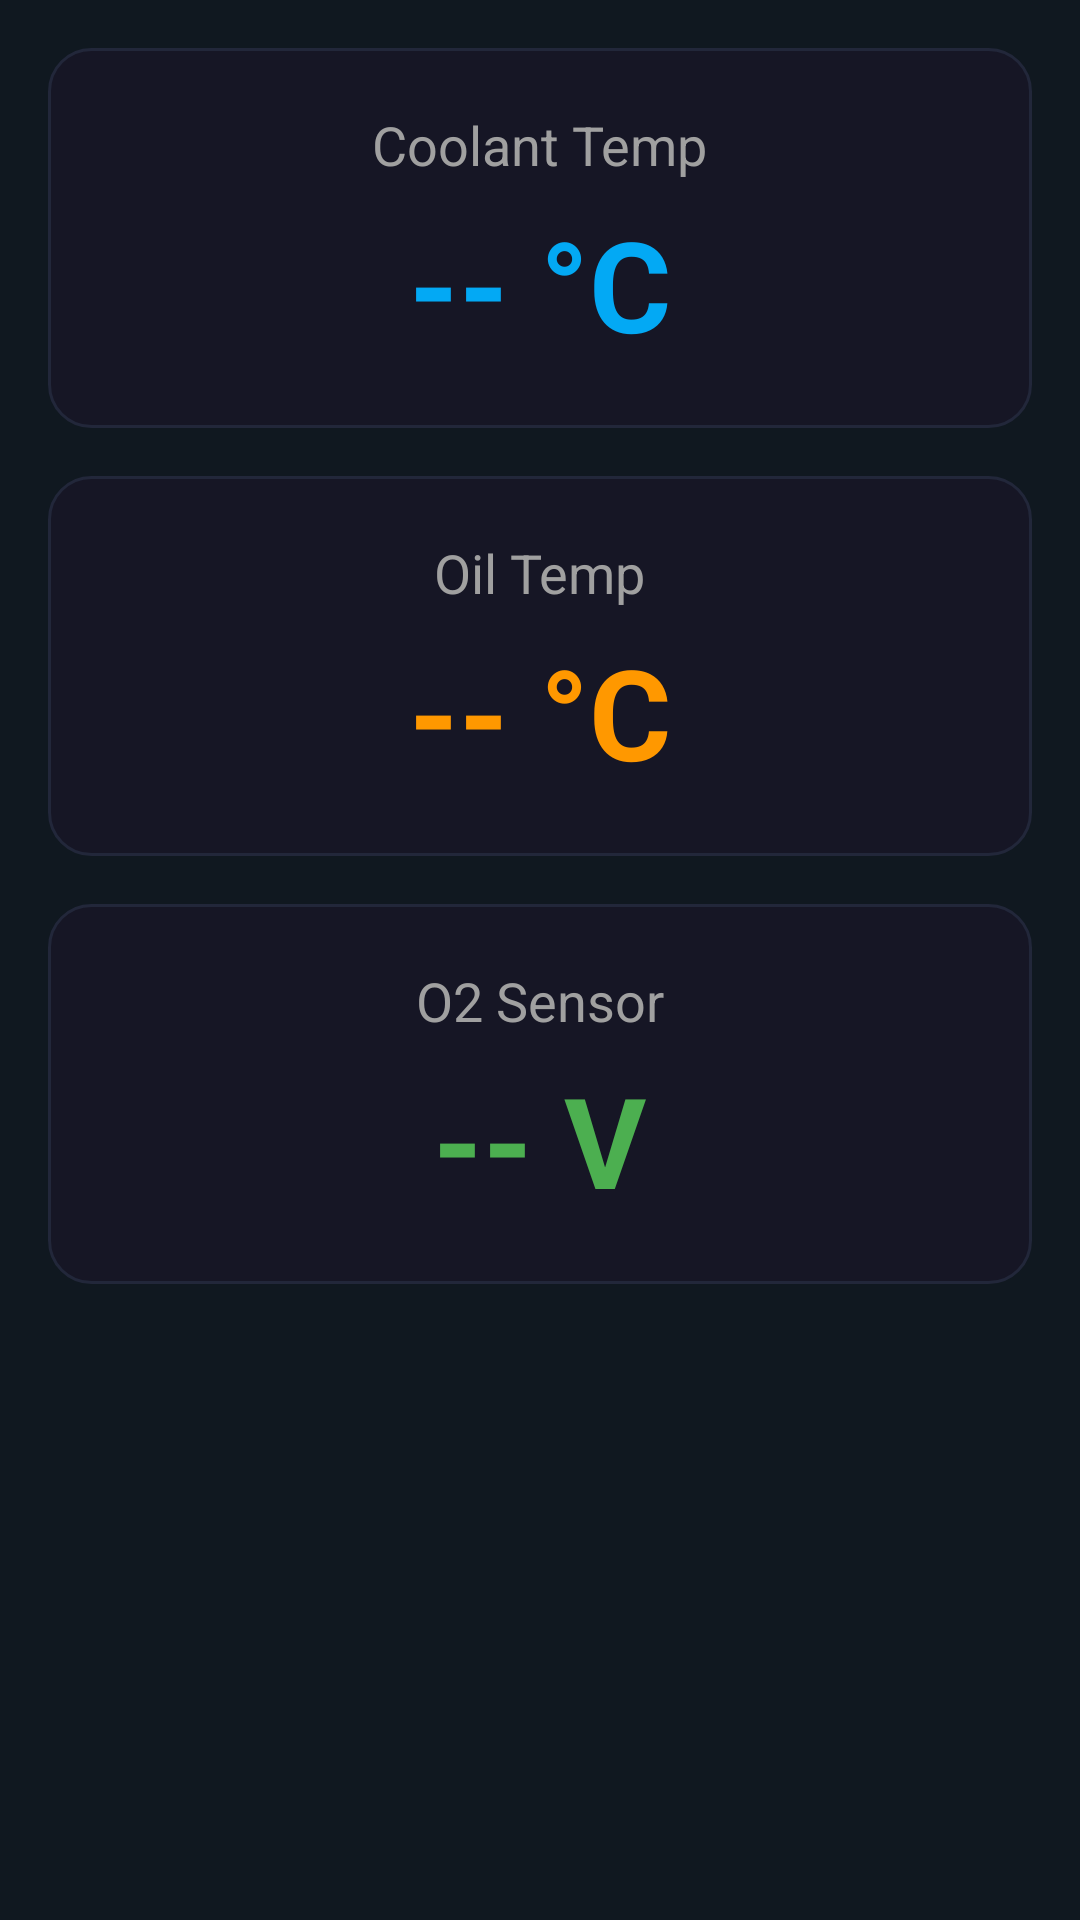

Here is an Android app screen rendered from its layout file. Give the layout XML and the strings, colors and styles it references.
<!-- AndroidManifest.xml: application theme Theme.OBD -->
<!-- res/layout/layout_normal.xml -->
<?xml version="1.0" encoding="utf-8"?>
<ScrollView xmlns:android="http://schemas.android.com/apk/res/android"
    android:layout_width="match_parent"
    android:layout_height="match_parent"
    android:background="#101820">

    <LinearLayout
        android:layout_width="match_parent"
        android:layout_height="wrap_content"
        android:orientation="vertical"
        android:padding="16dp"
        android:gravity="center_horizontal">

        
        <LinearLayout
            android:id="@+id/cardCoolant"
            android:layout_width="match_parent"
            android:layout_height="wrap_content"
            android:background="@drawable/card_bg"
            android:orientation="vertical"
            android:padding="20dp"
            android:layout_marginBottom="16dp">

            <TextView
                android:layout_width="wrap_content"
                android:layout_height="wrap_content"
                android:text="Coolant Temp"
                android:textSize="18sp"
                android:textColor="#A0A0A0"
                android:layout_gravity="center_horizontal" />

            <TextView
                android:id="@+id/tvCoolant"
                android:layout_width="wrap_content"
                android:layout_height="wrap_content"
                android:text="-- °C"
                android:textSize="42sp"
                android:textStyle="bold"
                android:textColor="#03A9F4"
                android:layout_gravity="center_horizontal"
                android:paddingTop="6dp" />
        </LinearLayout>

        
        <LinearLayout
            android:id="@+id/cardOil"
            android:layout_width="match_parent"
            android:layout_height="wrap_content"
            android:background="@drawable/card_bg"
            android:orientation="vertical"
            android:padding="20dp"
            android:layout_marginBottom="16dp">

            <TextView
                android:layout_width="wrap_content"
                android:layout_height="wrap_content"
                android:text="Oil Temp"
                android:textSize="18sp"
                android:textColor="#A0A0A0"
                android:layout_gravity="center_horizontal" />

            <TextView
                android:id="@+id/tvOil"
                android:layout_width="wrap_content"
                android:layout_height="wrap_content"
                android:text="-- °C"
                android:textSize="42sp"
                android:textStyle="bold"
                android:textColor="#FF9800"
                android:layout_gravity="center_horizontal"
                android:paddingTop="6dp" />
        </LinearLayout>

        
        <LinearLayout
            android:id="@+id/cardO2"
            android:layout_width="match_parent"
            android:layout_height="wrap_content"
            android:background="@drawable/card_bg"
            android:orientation="vertical"
            android:padding="20dp"
            android:layout_marginBottom="24dp">

            <TextView
                android:layout_width="wrap_content"
                android:layout_height="wrap_content"
                android:text="O2 Sensor"
                android:textSize="18sp"
                android:textColor="#A0A0A0"
                android:layout_gravity="center_horizontal" />

            <TextView
                android:id="@+id/tvO2"
                android:layout_width="wrap_content"
                android:layout_height="wrap_content"
                android:text="-- V"
                android:textSize="42sp"
                android:textStyle="bold"
                android:textColor="#4CAF50"
                android:layout_gravity="center_horizontal"
                android:paddingTop="6dp" />
        </LinearLayout>

    </LinearLayout>
</ScrollView>
<!-- resources referenced by this layout -->
<resources>
  <!-- drawable card_bg (drawable) -->
  <shape xmlns:android="http://schemas.android.com/apk/res/android"
      android:shape="rectangle">
      <solid android:color="@color/surfaceCard" />
      <corners android:radius="14dp" />
      <stroke android:width="1dp" android:color="@color/surfaceStroke" />
  </shape>
  <style name="Theme.OBD" parent="Base.Theme.OBD" />
  <color name="surfaceCard">#161625</color>
  <color name="surfaceStroke">#22273A</color>
  <style name="Base.Theme.OBD" parent="Theme.Material3.Dark.NoActionBar">
          <item name="android:windowBackground">@color/surfaceBase</item>
          <item name="android:textColorPrimary">@color/textPrimary</item>
          <item name="android:textColorSecondary">@color/textSecondary</item>
          <item name="colorPrimary">@color/bmwBlau</item>
          <item name="colorPrimaryVariant">@color/bmwBlauDim</item>
          <item name="colorSecondary">@color/bmwBlau</item>
          <item name="colorAccent">@color/bmwBlau</item>
          <item name="android:statusBarColor">@color/surfaceBase</item>
          <item name="android:navigationBarColor">@color/surfaceBase</item>
      </style>
  <color name="surfaceBase">#0A0A12</color>
  <color name="textPrimary">#EAEAEA</color>
  <color name="textSecondary">#9AA0AC</color>
  <color name="bmwBlau">#1E5C96</color>
  <color name="bmwBlauDim">#1A4A7A</color>
</resources>
